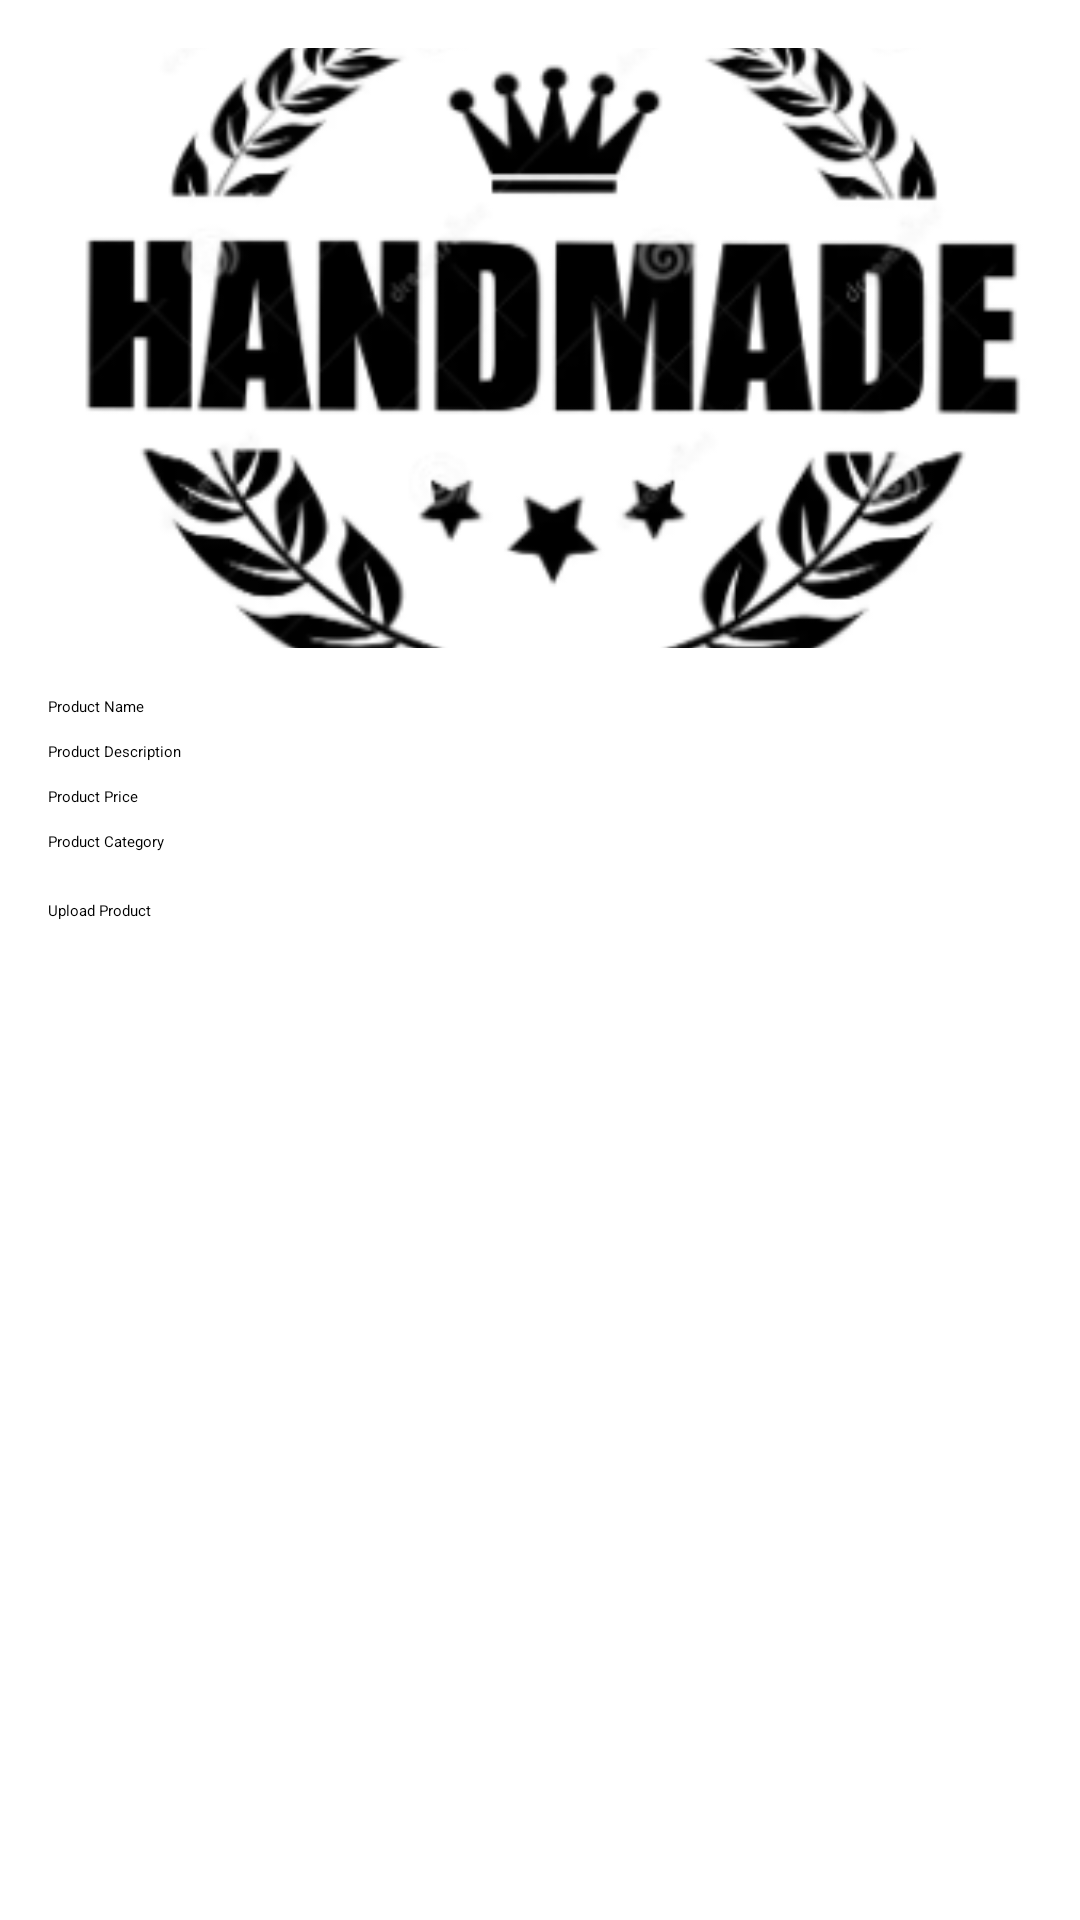

Write the Android layout XML for this screen, with the resource values it uses.
<!-- AndroidManifest.xml: application theme Theme.First -->
<!-- res/layout/activity_product_detail.xml -->
<LinearLayout
    xmlns:android="http://schemas.android.com/apk/res/android"
    android:layout_width="match_parent"
    android:layout_height="match_parent"
    android:orientation="vertical"
    android:padding="16dp">

    <ImageView
        android:id="@+id/product_image"
        android:layout_width="match_parent"
        android:layout_height="200dp"
        android:scaleType="centerCrop"
        android:src="@drawable/img1"
        />

    <EditText
        android:id="@+id/product_name"
        android:layout_width="match_parent"
        android:layout_height="wrap_content"
        android:hint="Product Name"
        android:layout_marginTop="16dp"/>

    <EditText
        android:id="@+id/product_description"
        android:layout_width="match_parent"
        android:layout_height="wrap_content"
        android:hint="Product Description"
        android:layout_marginTop="8dp"/>

    
    <EditText
        android:id="@+id/product_price"
        android:layout_width="match_parent"
        android:layout_height="wrap_content"
        android:hint="Product Price"
        android:inputType="numberDecimal"
        android:layout_marginTop="8dp"/>

    
    <EditText
        android:id="@+id/product_category"
        android:layout_width="match_parent"
        android:layout_height="wrap_content"
        android:hint="Product Category"
        android:layout_marginTop="8dp"/>

    <Button
        android:id="@+id/btn_upload_product"
        android:layout_width="match_parent"
        android:layout_height="wrap_content"
        android:text="Upload Product"
        android:layout_marginTop="16dp"/>

</LinearLayout>
<!-- resources referenced by this layout -->
<resources>
  <!-- drawable img1: png bitmap (drawable, 41589 bytes) -->
</resources>
